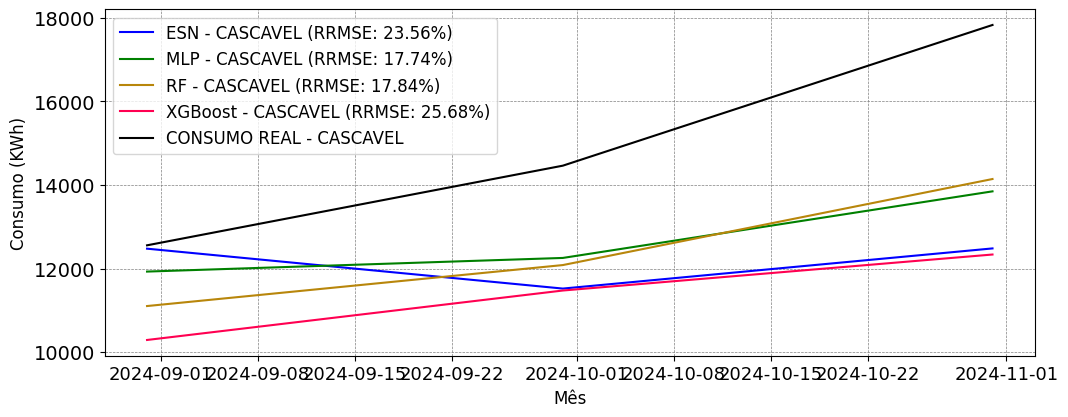

The table this chart was drawn from, first rows:
; MAPE; RRMSE
ESN; 0.1698; 0.2356
MLP; 0.142; 0.1774
RF; 0.1623; 0.1784
XGBoost; 0.2316; 0.2568
